Run: headless pygame with SDL's dummy video driver; simulated clock (each Clock.tick advances the game by its frame time, no real sleeping); random seed 0; keys injected as events and as key.get_pressed() state; mouse plan: one left click at the window centre at the start of phase 2, then a move to the lower-right quarter at the start of phase 3.
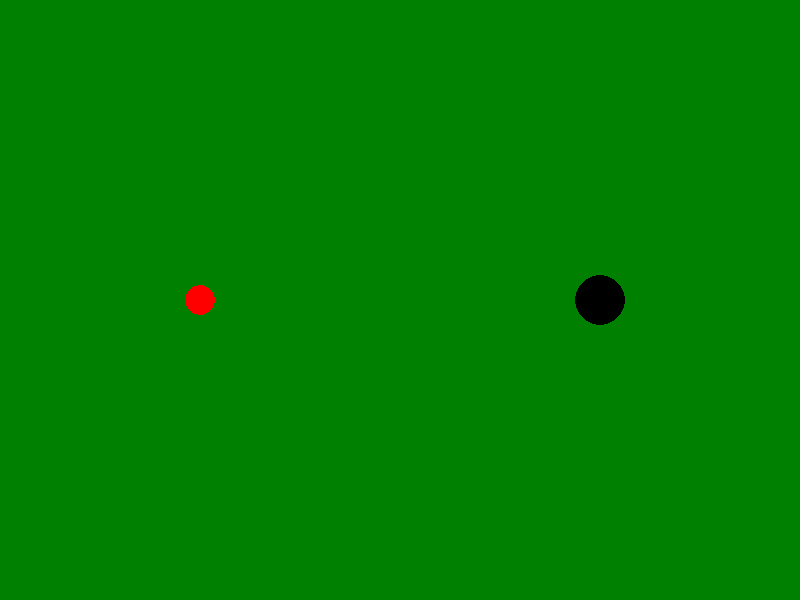
Frame 1 of 4 · flips 1–60 · no input
Frame 2 of 4 · flips 61–180 · clicked the window centre · tapped SPACE, RETURN · held RIGHT (→), D · screen unchanged from frame 1, image omitted
Frame 3 of 4 · flips 181–300 · moved the mouse to the lower-right quarter · held DOWN (↓), S · screen unchanged from frame 2, image omitted
Frame 4 of 4 · flips 301–420 · held LEFT (←), A, UP (↑), W · screen unchanged from frame 3, image omitted

The pygame program that drew these frames:

import pygame
import sys
import math # Import math for distance calculation

# --- Constants ---
SCREEN_WIDTH = 800
SCREEN_HEIGHT = 600
FPS = 60

# --- Colors ---
WHITE = (255, 255, 255)
GREEN = (0, 128, 0) # Field color
RED = (255, 0, 0)   # Ball color
BLACK = (0, 0, 0)   # Hole color

# --- Game Object Initial Positions and Sizes ---
BALL_RADIUS = 15
BALL_START_X = SCREEN_WIDTH // 4
BALL_START_Y = SCREEN_HEIGHT // 2

HOLE_RADIUS = 20
HOLE_POS_X = SCREEN_WIDTH * 3 // 4
HOLE_POS_Y = SCREEN_HEIGHT // 2


# --- Game Components ---

class Ball:
    """Represents the game ball."""
    def __init__(self, x, y, radius, color):
        self.x = float(x) # Use float for position for smoother movement
        self.y = float(y)
        self.radius = radius
        self.color = color
        self.velocity = [0.0, 0.0] # [vx, vy] - Use floats
        self.is_moving = False

    def update(self, dt):
        """Update ball state based on velocity and dt."""
        # Position update is handled by PhysicsEngine for now
        pass

    def draw(self, surface):
        """Draw the ball on the surface."""
        pygame.draw.circle(surface, self.color, (int(self.x), int(self.y)), self.radius)

class Hole:
    """Represents the target hole."""
    def __init__(self, x, y, radius, color):
        self.x = float(x)
        self.y = float(y)
        self.radius = radius
        self.color = color

    def draw(self, surface):
        """Draw the hole on the surface."""
        # Draw outer ring (darker color) and inner hole (black)
        outer_color = (max(0, self.color[0]-50), max(0, self.color[1]-50), max(0, self.color[2]-50))
        pygame.draw.circle(surface, outer_color, (int(self.x), int(self.y)), self.radius + 5) # Outer ring
        pygame.draw.circle(surface, (0, 0, 0), (int(self.x), int(self.y)), self.radius) # Inner hole


class Field:
    """Represents the playing field/level."""
    def __init__(self, width, height, color):
        self.width = width
        self.height = height
        self.color = color
        # Placeholder for field properties like friction, obstacles, etc.
        self.friction_factor = 0.99 # How much velocity is kept per second (approx)

    def draw(self, surface):
        """Draw the field background/elements."""
        # The background fill is done by the Renderer, but field could draw obstacles here
        pass


class PhysicsEngine:
    """Handles physics calculations (movement, collisions, friction, etc.)."""
    def __init__(self, field):
        self.field = field
        # Placeholder for physics constants
        self.min_speed_to_stop = 5 # Pixels per second threshold to stop the ball

    def update(self, ball, dt):
        """Apply physics to the ball."""
        if not ball.is_moving:
            return

        # Apply friction (simplified: reduce velocity)
        # A more realistic friction might depend on speed and surface
        friction_multiplier = self.field.friction_factor ** dt # Apply friction based on delta time
        ball.velocity[0] *= friction_multiplier
        ball.velocity[1] *= friction_multiplier

        # Update position based on velocity
        ball.x += ball.velocity[0] * dt
        ball.y += ball.velocity[1] * dt

        # Check if ball has stopped
        speed = math.sqrt(ball.velocity[0]**2 + ball.velocity[1]**2)
        if speed < self.min_speed_to_stop:
            ball.velocity = [0.0, 0.0]
            ball.is_moving = False


class InputHandler:
    """Handles user input."""
    def __init__(self, ball):
        self.ball = ball
        self.is_dragging = False
        self.drag_start_pos = None

    def handle_event(self, event):
        """Process a single pygame event."""
        if event.type == pygame.MOUSEBUTTONDOWN:
            if event.button == 1: # Left click
                # Check if click is on the ball
                mouse_x, mouse_y = event.pos
                dist_to_ball = math.dist((mouse_x, mouse_y), (self.ball.x, self.ball.y))
                if dist_to_ball <= self.ball.radius and not self.ball.is_moving:
                    self.is_dragging = True
                    self.drag_start_pos = event.pos
                    print("Started dragging") # Debug print

        elif event.type == pygame.MOUSEBUTTONUP:
            if event.button == 1 and self.is_dragging: # Left click release
                self.is_dragging = False
                drag_end_pos = event.pos
                print("Stopped dragging") # Debug print
                self.apply_shot(self.drag_start_pos, drag_end_pos)
                self.drag_start_pos = None

    def apply_shot(self, start_pos, end_pos):
        """Calculate and apply velocity based on drag."""
        if start_pos and end_pos:
            # Vector from end to start determines direction
            # Magnitude determines speed
            vec_x = start_pos[0] - end_pos[0]
            vec_y = start_pos[1] - end_pos[1]

            # Apply velocity (scale factor might be needed)
            # Example scaling: 0.5
            speed_factor = 0.5
            self.ball.velocity[0] = vec_x * speed_factor
            self.ball.velocity[1] = vec_y * speed_factor
            self.ball.is_moving = True
            print(f"Applied velocity: {self.ball.velocity}") # Debug print

    def draw_drag_line(self, surface):
        """Draw the line representing the shot direction and power."""
        if self.is_dragging and self.drag_start_pos:
            current_mouse_pos = pygame.mouse.get_pos()
            # Draw line from ball position to current mouse position
            # The direction of the line represents the *opposite* of the shot direction
            pygame.draw.line(surface, BLACK, (int(self.ball.x), int(self.ball.y)), current_mouse_pos, 3)


class Renderer:
    """Handles drawing game objects."""
    def __init__(self, screen, field, ball, hole):
        self.screen = screen
        self.field = field
        self.ball = ball
        self.hole = hole

    def render(self, input_handler):
        """Draw all game elements."""
        # Draw field background
        self.screen.fill(self.field.color)

        # Draw hole
        self.hole.draw(self.screen)

        # Draw ball
        self.ball.draw(self.screen)

        # Draw input elements (like drag line)
        input_handler.draw_drag_line(self.screen)

        # Update the display
        pygame.display.flip()


# --- Game Setup ---
pygame.init()
screen = pygame.display.set_mode((SCREEN_WIDTH, SCREEN_HEIGHT))
pygame.display.set_caption("Mini Golf")
clock = pygame.time.Clock()

# --- Create Game Objects ---
field = Field(SCREEN_WIDTH, SCREEN_HEIGHT, GREEN)
ball = Ball(BALL_START_X, BALL_START_Y, BALL_RADIUS, RED)
hole = Hole(HOLE_POS_X, HOLE_POS_Y, HOLE_RADIUS, BLACK) # Using BLACK for the hole color

physics_engine = PhysicsEngine(field)
input_handler = InputHandler(ball)
renderer = Renderer(screen, field, ball, hole)


# --- Game Loop ---
running = True
while running:
    dt = clock.tick(FPS) / 1000.0 # Delta time in seconds

    # --- Event Handling ---
    for event in pygame.event.get():
        if event.type == pygame.QUIT:
            running = False
        input_handler.handle_event(event)

    # --- Game State Updates ---
    physics_engine.update(ball, dt)

    # --- Drawing ---
    renderer.render(input_handler)


# --- Quit Pygame ---
pygame.quit()
sys.exit()
